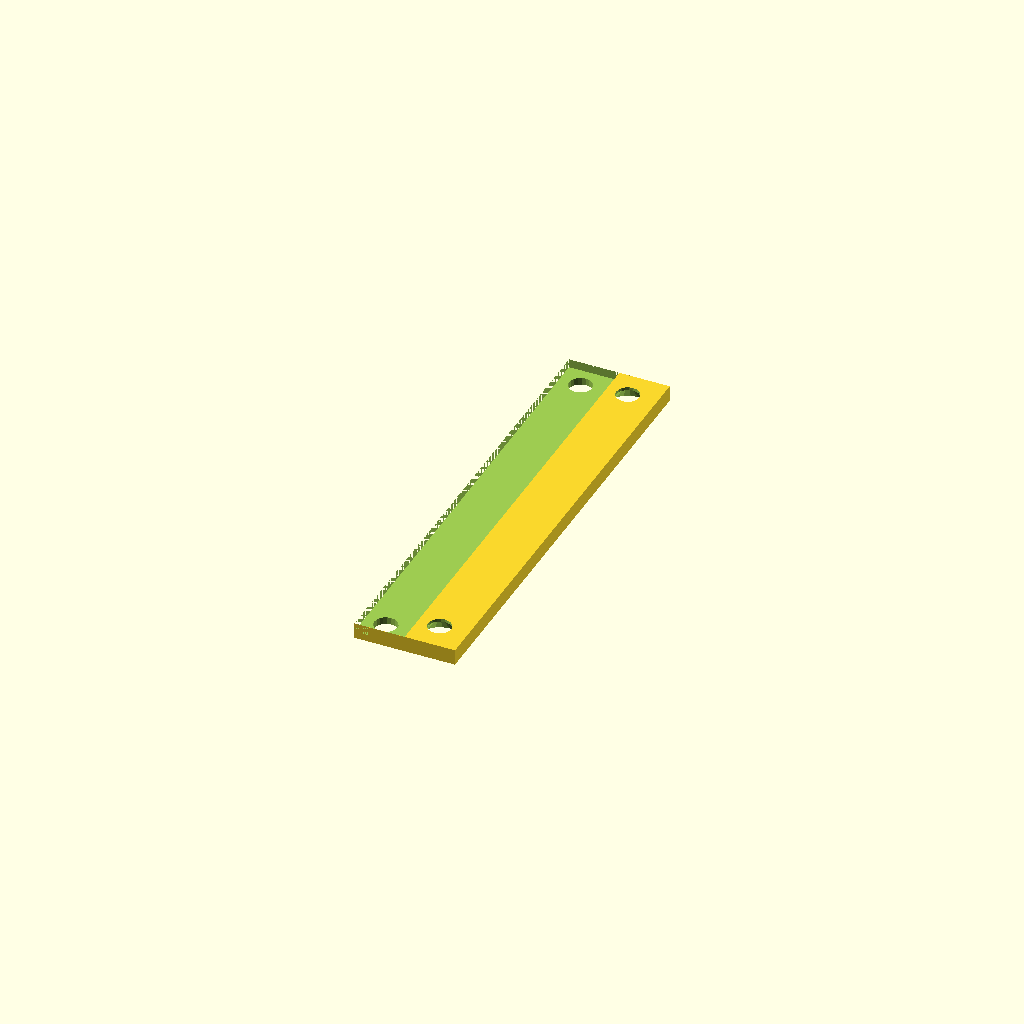
Cell 1: the model at its default parameters.
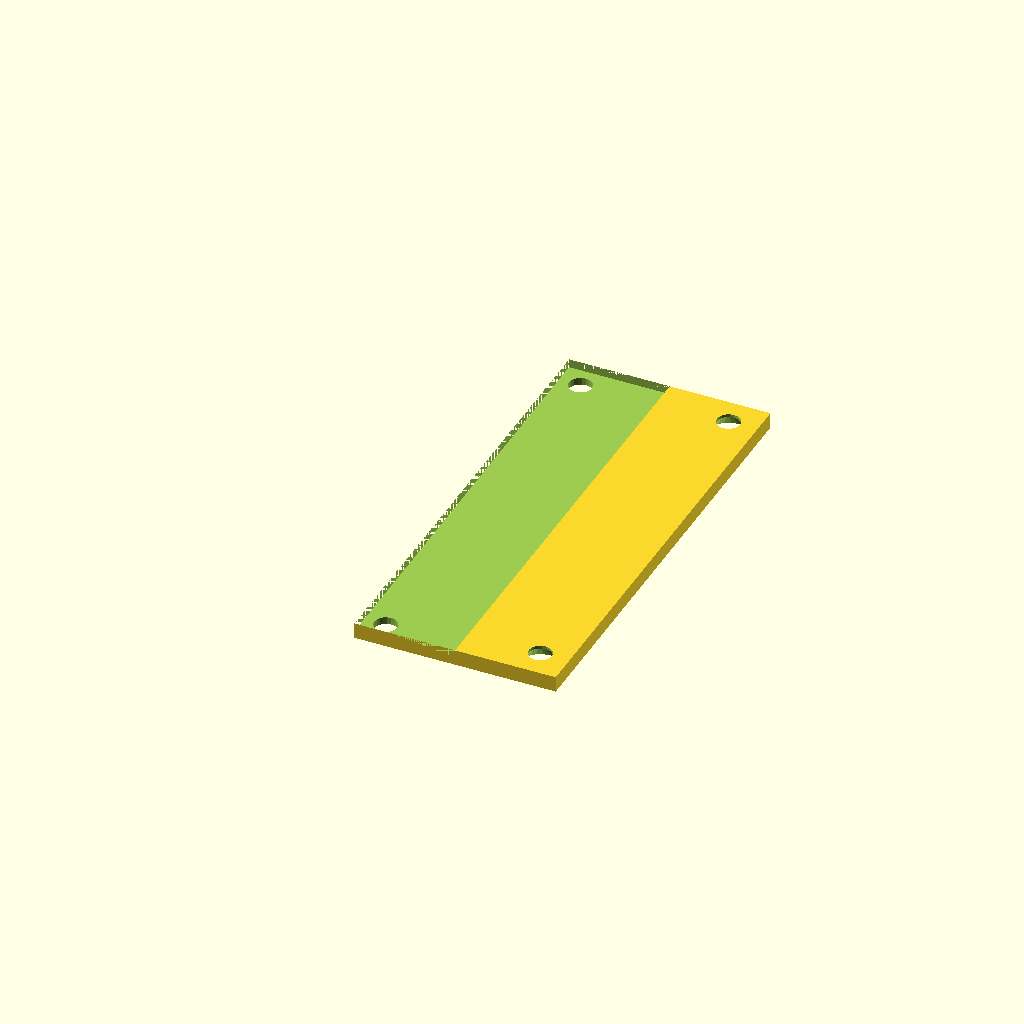
Cell 2 — w set to 28, the other parameters unchanged.
One fixed orthographic camera (rotation 55°, 0°, 25°; colour scheme Cornfield) for every cell.
The OpenSCAD source (PrinterParts/rpi_buck_converter_adapter.scad):

w = 14;

module adapter() {
    difference() {
        cube([w,64,2.2]);
        translate([3,3,-0.1]) cylinder(d=3.2,h=5,$fn=20);
        translate([3,3+58,-0.1]) cylinder(d=3.2,h=5,$fn=20);
        translate([0,0,1]) cube([w/2,64,2]);

        translate([w-4,4,-0.1]) {
            cylinder(d=3.2,h=5,$fn=20);
            cylinder(d1=6,d2=3.2,h=1.9,$fn=20);
        }
        translate([w-4,4+(61.7-2*2.8),-0.1]) {
            cylinder(d=3.2,h=5,$fn=20);
            cylinder(d1=6,d2=3.2,h=1.9,$fn=20);
        }

    }
}

adapter();
Customizer parameters (derived from the source; name, type, default, range or options):
w: number, default 14
